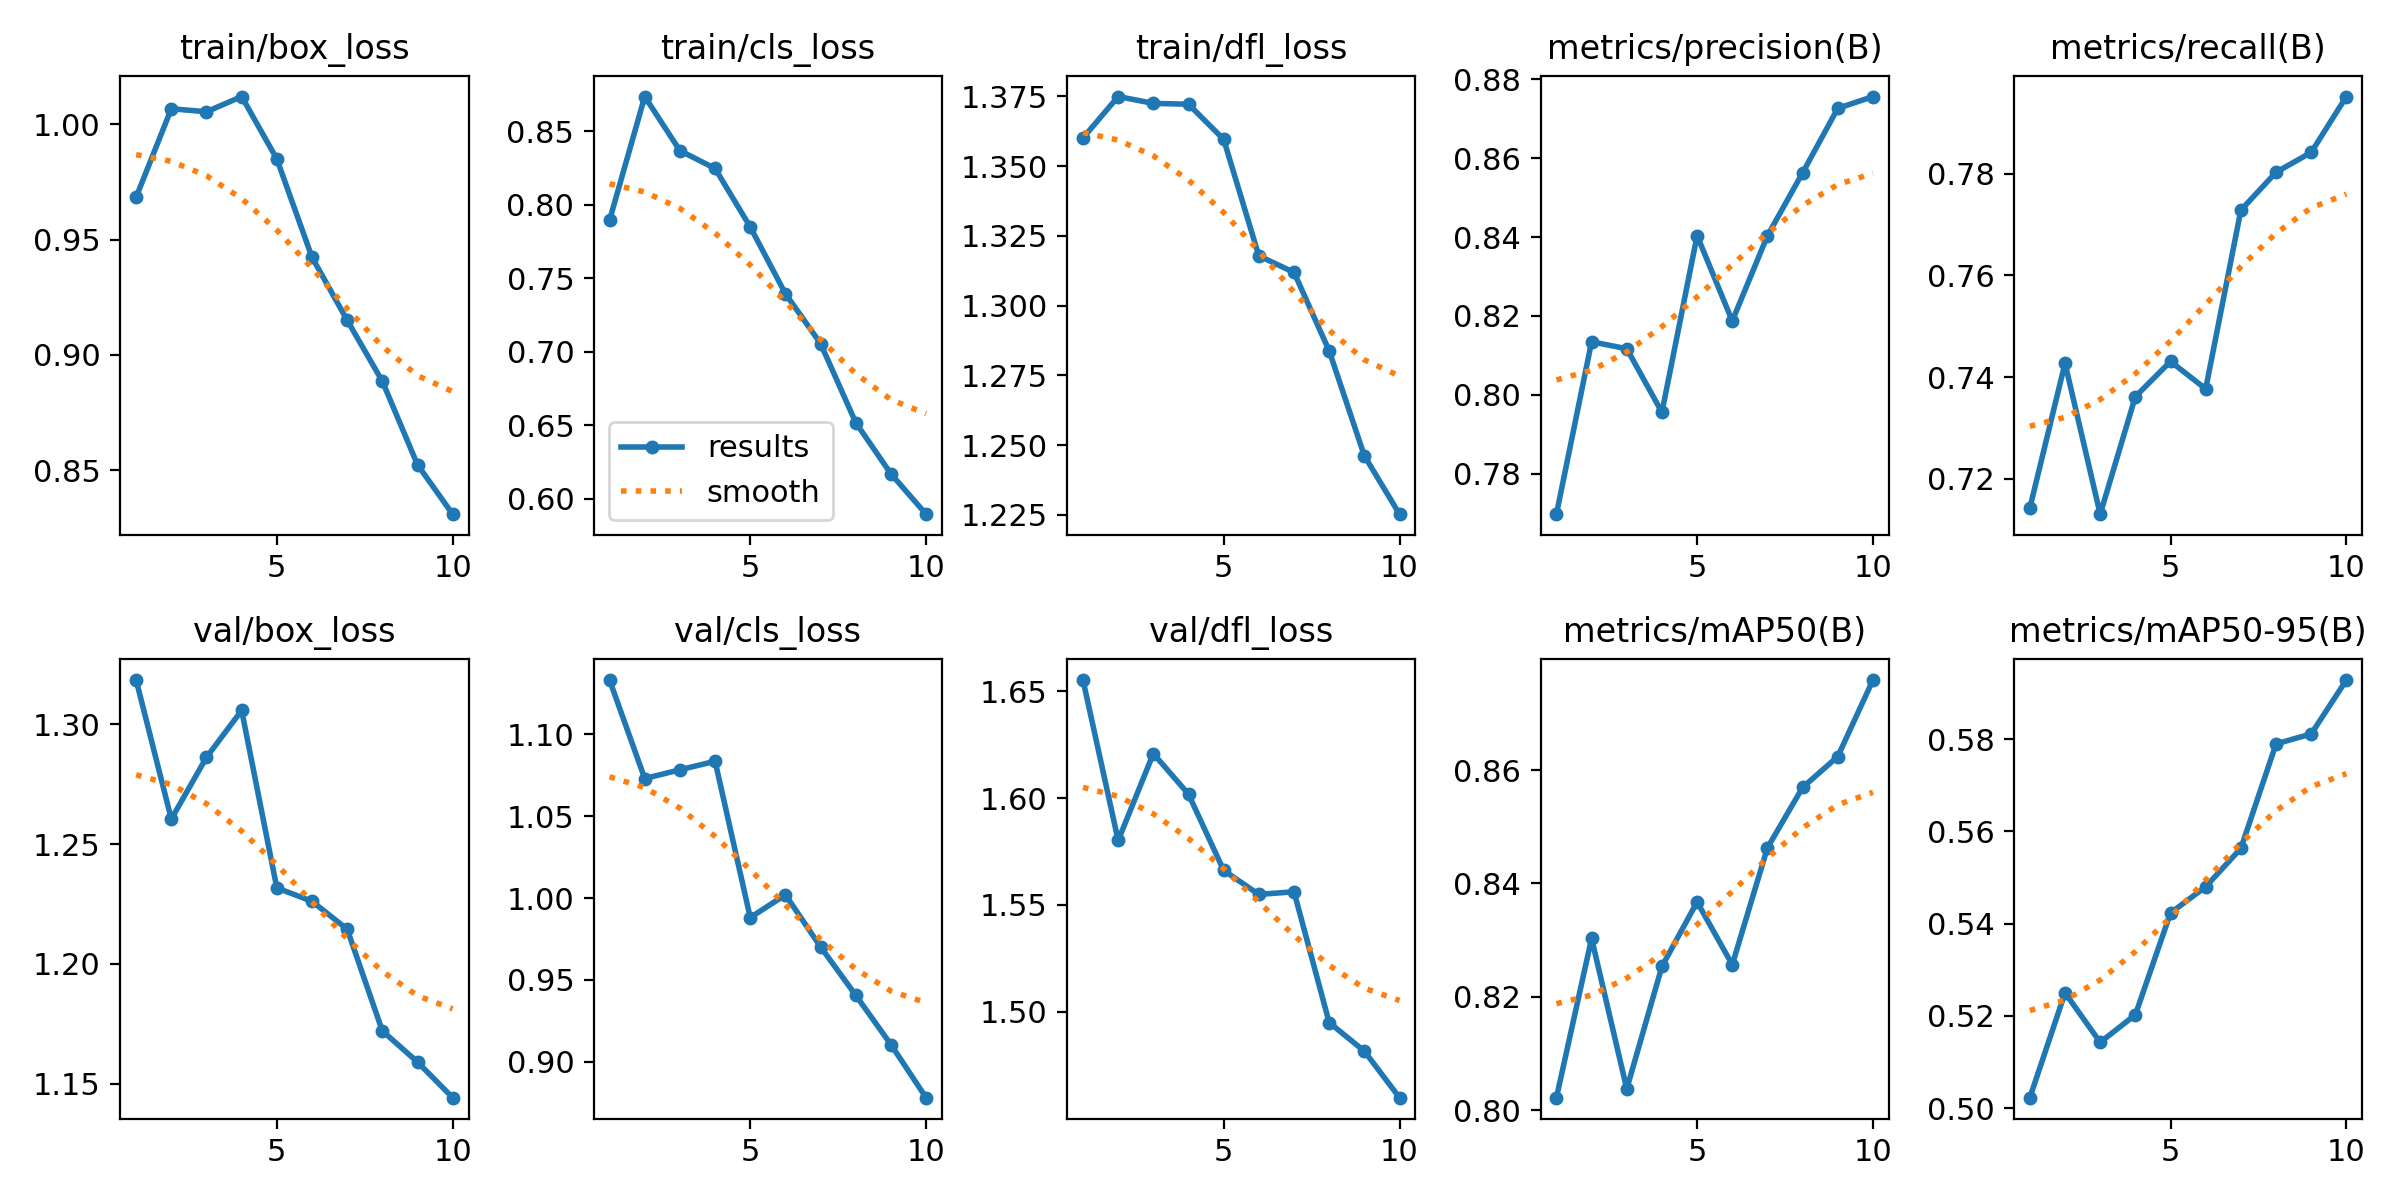

Data behind this chart, as committed beside it:
epoch, time, train/box_loss, train/cls_loss, train/dfl_loss, metrics/precision(B), metrics/recall(B), metrics/mAP50(B), metrics/mAP50-95(B), val/box_loss, val/cls_loss, val/dfl_loss, lr/pg0, lr/pg1, lr/pg2
1, 85.25, 0.9684, 0.7895, 1.36, 0.7697, 0.7143, 0.8022, 0.5023, 1.318, 1.133, 1.655, 0.0003316, 0.0003316, 0.06717
2, 165.9, 1.007, 0.8736, 1.375, 0.8134, 0.7427, 0.8303, 0.525, 1.26, 1.073, 1.58, 0.0006051, 0.0006051, 0.03411
3, 245.1, 1.005, 0.8368, 1.372, 0.8117, 0.713, 0.8038, 0.5143, 1.286, 1.078, 1.621, 0.0008186, 0.0008186, 0.0009878
4, 324.6, 1.012, 0.8247, 1.372, 0.7955, 0.7362, 0.8254, 0.5202, 1.306, 1.084, 1.602, 0.00073, 0.00073, 0.00073
5, 404.1, 0.9849, 0.7849, 1.36, 0.8404, 0.7431, 0.8367, 0.5423, 1.232, 0.9881, 1.566, 0.00064, 0.00064, 0.00064
6, 484.1, 0.9423, 0.7395, 1.318, 0.8187, 0.7377, 0.8257, 0.548, 1.226, 1.002, 1.555, 0.00055, 0.00055, 0.00055
7, 562.6, 0.915, 0.7055, 1.312, 0.8403, 0.7728, 0.8463, 0.5563, 1.214, 0.9702, 1.556, 0.00046, 0.00046, 0.00046
8, 643.1, 0.8885, 0.6517, 1.284, 0.8563, 0.7803, 0.8569, 0.579, 1.172, 0.9407, 1.495, 0.00037, 0.00037, 0.00037
9, 724.1, 0.8523, 0.6169, 1.246, 0.8726, 0.7842, 0.8624, 0.5812, 1.159, 0.9105, 1.482, 0.00028, 0.00028, 0.00028
10, 806.5, 0.8309, 0.5894, 1.225, 0.8756, 0.7952, 0.8759, 0.5928, 1.144, 0.8781, 1.46, 0.00019, 0.00019, 0.00019
